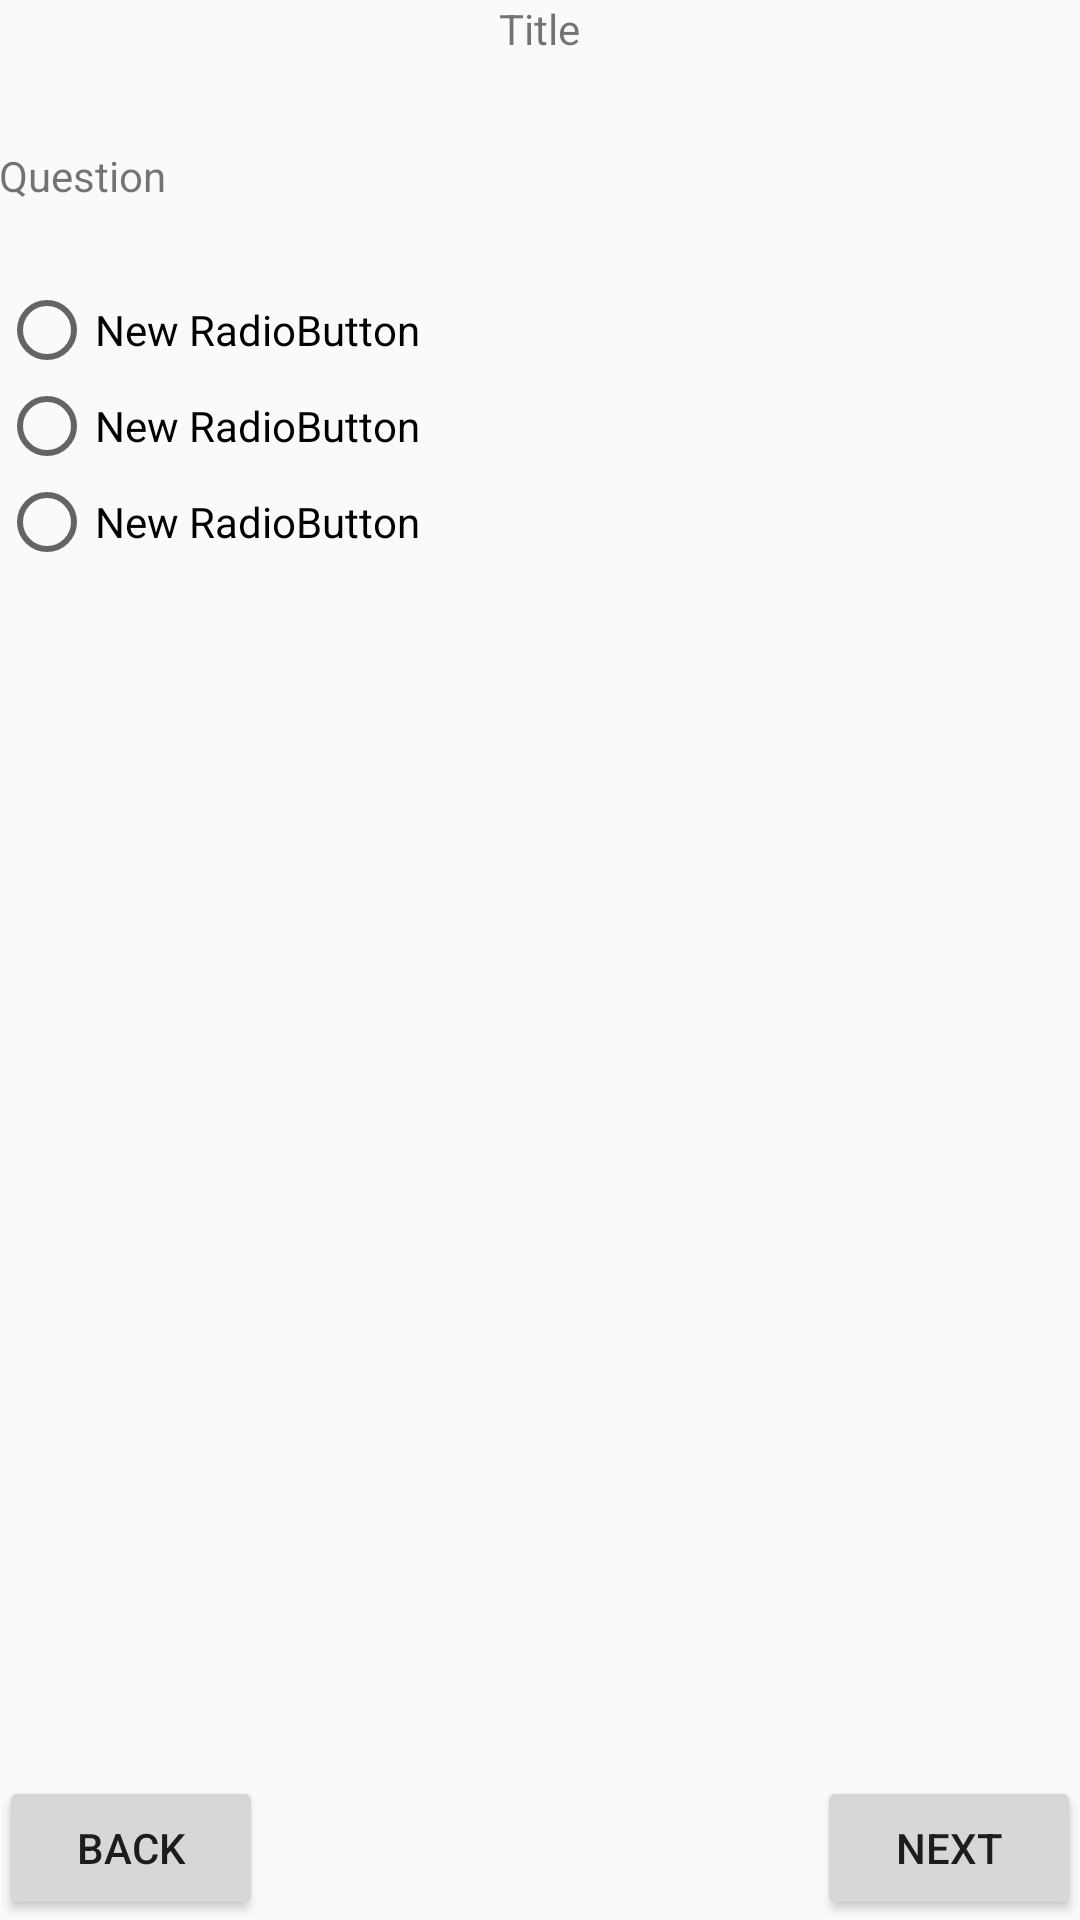

Here is an Android app screen rendered from its layout file. Give the layout XML and the strings, colors and styles it references.
<!-- AndroidManifest.xml: application theme AppTheme -->
<!-- res/layout/activity_question.xml -->
<?xml version="1.0" encoding="utf-8"?>
<RelativeLayout xmlns:android="http://schemas.android.com/apk/res/android"
    xmlns:tools="http://schemas.android.com/tools"
    android:layout_width="match_parent"
    android:layout_height="match_parent"
    android:paddingBottom="@dimen/activity_vertical_margin"
    android:paddingLeft="@dimen/activity_horizontal_margin"
    android:paddingRight="@dimen/activity_horizontal_margin"
    android:paddingTop="@dimen/activity_vertical_margin"
    tools:context=".QuestionActivity">

    <TextView
        android:layout_width="wrap_content"
        android:layout_height="wrap_content"
        android:text="Title"
        android:id="@+id/QuestionTitle"
        android:layout_alignParentTop="true"
        android:layout_centerHorizontal="true" />

    <TextView
        android:layout_width="wrap_content"
        android:layout_height="wrap_content"
        android:text="Question"
        android:id="@+id/QuestionText"
        android:layout_below="@+id/QuestionTitle"
        android:layout_alignParentStart="true"
        android:layout_marginTop="30dp" />

    <RadioGroup xmlns:android="http://schemas.android.com/apk/res/android"
        android:layout_width="fill_parent"
        android:layout_height="wrap_content"
        android:orientation="vertical"
        android:id="@+id/answers">

        <RadioButton
            android:layout_width="wrap_content"
            android:layout_height="wrap_content"
            android:text="New RadioButton"
            android:id="@+id/answer1"
            android:layout_below="@+id/QuestionText"
            android:layout_alignParentStart="true"
            android:onClick="answerSelected"
            android:layout_marginTop="94dp" />

        <RadioButton
            android:layout_width="wrap_content"
            android:layout_height="wrap_content"
            android:text="New RadioButton"
            android:id="@+id/answer2"
            android:layout_below="@+id/answer1"
            android:onClick="answerSelected"
            android:layout_alignParentStart="true" />

        <RadioButton
            android:layout_width="wrap_content"
            android:layout_height="wrap_content"
            android:text="New RadioButton"
            android:id="@+id/answer3"
            android:layout_below="@+id/answer2"
            android:onClick="answerSelected"
            android:layout_alignParentStart="true" />

    </RadioGroup>

    <Button
        android:layout_width="wrap_content"
        android:layout_height="wrap_content"
        android:text="@string/next_button"
        android:id="@+id/nextButton"
        android:layout_alignParentBottom="true"
        android:onClick="nextQuestion"
        android:layout_alignParentEnd="true"

        />

    <Button
        android:layout_width="wrap_content"
        android:layout_height="wrap_content"
        android:text="@string/back_button"
        android:id="@+id/backButton"
        android:onClick="backButtonClick"
        android:layout_alignTop="@+id/nextButton"
        android:layout_alignParentStart="true" />
</RelativeLayout>
<!-- resources referenced by this layout -->
<resources>
  <string name="back_button">Back</string>
  <string name="next_button">Next</string>
  <style name="AppTheme" parent="Theme.AppCompat.Light.DarkActionBar">
          
          <item name="colorPrimary">@color/colorPrimary</item>
          <item name="colorPrimaryDark">@color/colorPrimaryDark</item>
          <item name="colorAccent">@color/colorAccent</item>
      </style>
  <!-- not gathered from this repository: default colours our renderer supplied (Android Studio template values) -->
  <color name="colorPrimary">#FF6200EE</color>
  <color name="colorPrimaryDark">#FF3700B3</color>
  <color name="colorAccent">#FF03DAC5</color>
</resources>
